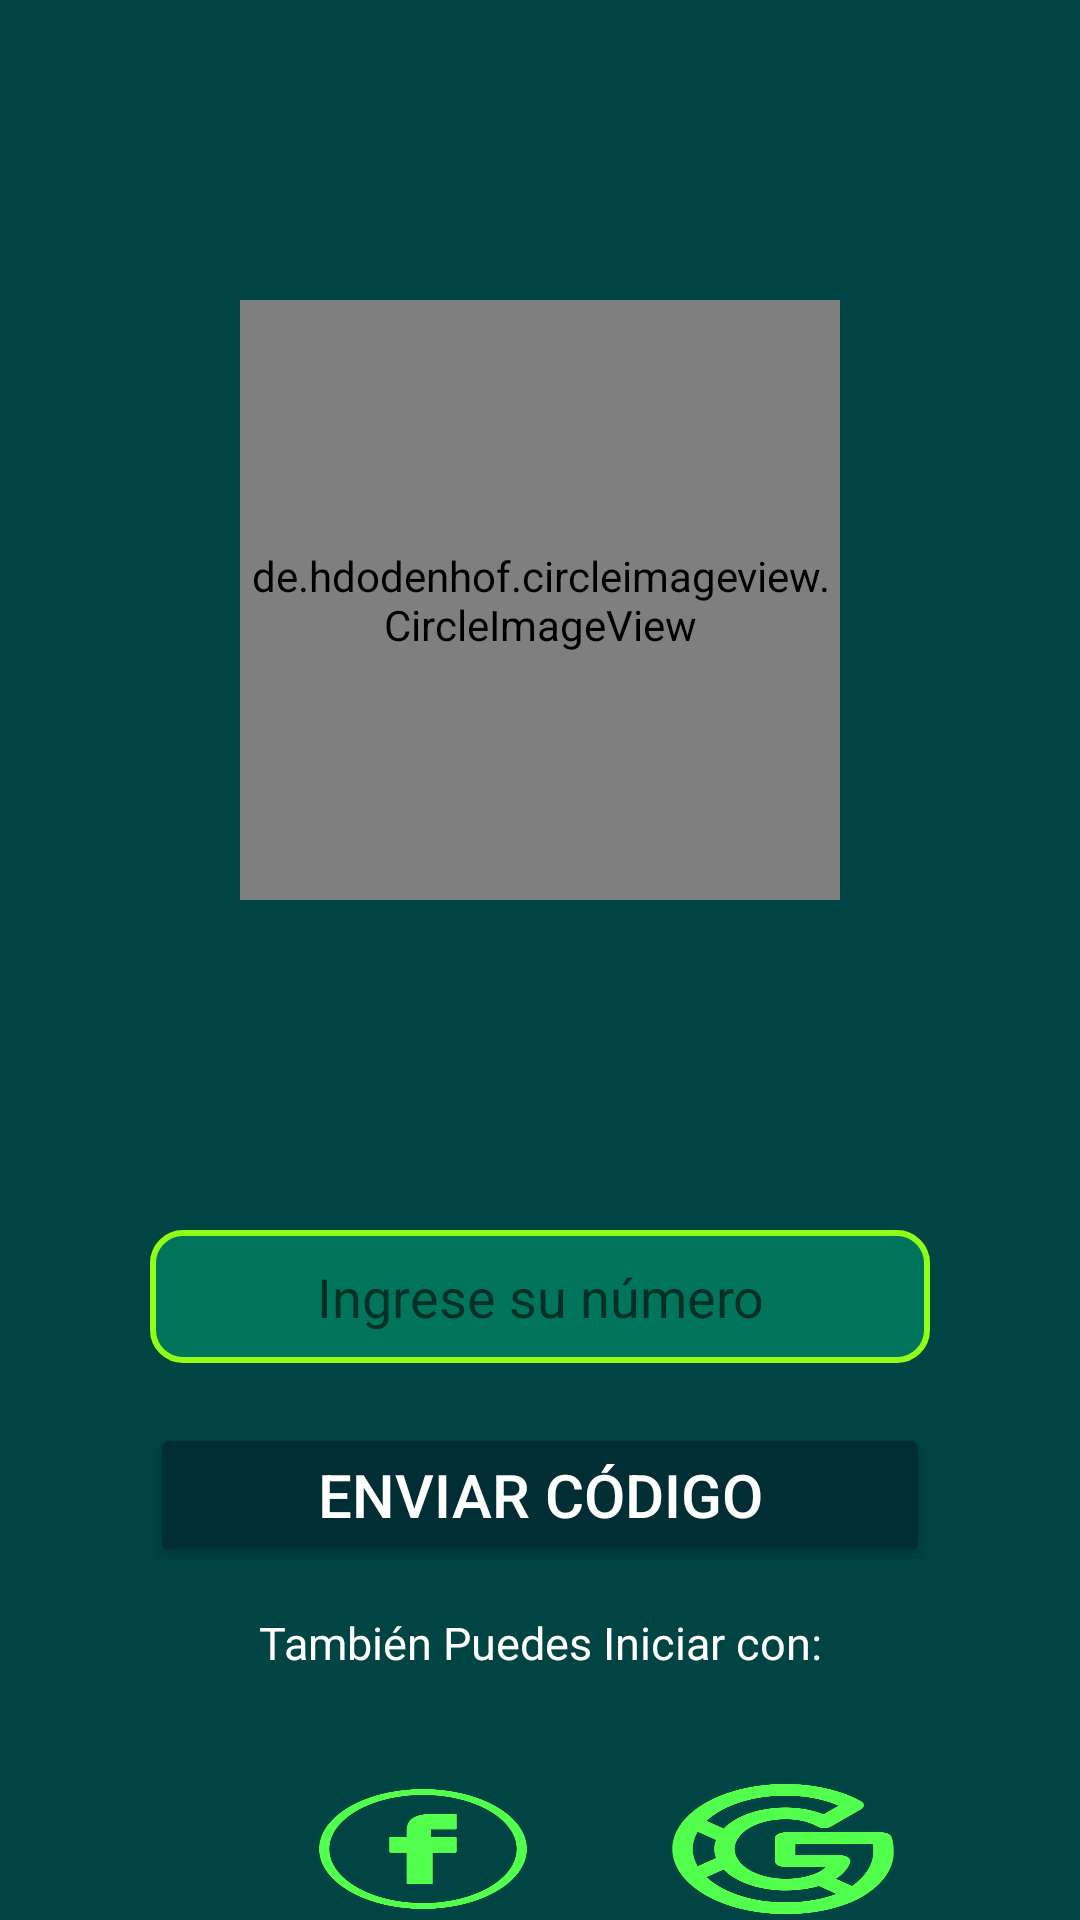

Here is an Android app screen rendered from its layout file. Give the layout XML and the strings, colors and styles it references.
<!-- AndroidManifest.xml: application theme Theme.Carrito -->
<!-- res/layout/activity_login.xml -->
<?xml version="1.0" encoding="utf-8"?>
<RelativeLayout xmlns:android="http://schemas.android.com/apk/res/android"
    xmlns:app="http://schemas.android.com/apk/res-auto"
    xmlns:tools="http://schemas.android.com/tools"
    android:layout_width="match_parent"
    android:layout_height="match_parent"
    android:background="@color/color7"
    tools:context=".LoginActivity">

    <de.hdodenhof.circleimageview.CircleImageView
        android:id="@+id/ImgLogUs"
        android:layout_width="200dp"
        android:layout_height="200dp"
        android:layout_centerHorizontal="true"
        android:layout_marginStart="60dp"
        android:layout_marginTop="100dp"
        android:layout_marginEnd="40dp"
        android:layout_marginBottom="60dp"
        android:background="@drawable/avatar">

    </de.hdodenhof.circleimageview.CircleImageView>



    <EditText
        android:id="@+id/Etnumero"
        android:layout_width="match_parent"
        android:layout_height="wrap_content"
        android:layout_marginStart="50dp"
        android:layout_marginTop="50dp"
        android:layout_marginEnd="50dp"
        android:background="@drawable/edittext_border"
        android:layout_below="@id/ImgLogUs"
        android:hint="@string/hintNumero"
        android:inputType="phone"
        android:padding="10dp"
        android:textAlignment="center"
        android:textColor="@color/white" />

    <EditText
        android:id="@+id/Etcodigo"
        android:layout_width="match_parent"
        android:layout_height="wrap_content"
        android:layout_marginStart="50dp"
        android:layout_marginTop="50dp"
        android:layout_marginEnd="50dp"
        android:background="@drawable/edittext_border"
        android:layout_below="@id/ImgLogUs"
        android:hint="@string/hintPass"
        android:inputType="textPassword"
        android:padding="10dp"
        android:textAlignment="center"
        android:textColor="@color/white"
       android:visibility="gone"
        />

    <Button
        android:id="@+id/BtnEnviarCod"
        android:layout_width="match_parent"
        android:layout_height="wrap_content"
        android:layout_below="@+id/Etnumero"
        android:layout_marginStart="50dp"
        android:layout_marginTop="20dp"
        android:layout_marginEnd="50dp"
        android:backgroundTint="@color/color6"
        android:text="@string/BtnEnviarCod"
        android:textColor="@color/white"
        android:textSize="20dp" />

    <Button
        android:id="@+id/BtnIniciar"
        android:layout_width="match_parent"
        android:layout_height="wrap_content"
        android:layout_below="@+id/Etcodigo"
        android:layout_marginStart="50dp"
        android:layout_marginTop="20dp"
        android:layout_marginEnd="50dp"
        android:backgroundTint="@color/color6"
        android:text="@string/BtnIniciar"
        android:textColor="@color/white"
        android:textSize="20dp"
        android:visibility="gone"/>

    <TextView
        android:layout_below="@id/BtnEnviarCod"
        android:id="@+id/SeleccionRedes"
        android:layout_width="match_parent"
        android:layout_height="wrap_content"
        android:gravity="center"
        android:layout_marginTop="15dp"
        android:text="@string/SeleccionRedes"
        android:textColor="@color/white"
        android:textSize="15dp">

    </TextView>


    <ImageButton
        android:id="@+id/BtnFacebook"
        android:layout_width="82dp"
        android:layout_height="75dp"
        android:layout_below="@+id/SeleccionRedes"
        android:layout_marginStart="100dp"
        android:layout_marginTop="35dp"
        android:layout_marginEnd="50dp"
        android:background="@drawable/facebook1"
        />


    <ImageButton
        android:id="@+id/BtnGoogle"
        android:layout_width="82dp"
        android:layout_height="75dp"
        android:layout_below="@+id/SeleccionRedes"
        android:layout_marginStart="220dp"
        android:layout_marginTop="35dp"
        android:layout_marginEnd="50dp"
        android:background="@drawable/google"
         />


</RelativeLayout>
<!-- resources referenced by this layout -->
<resources>
  <color name="color6">#002e34</color>
  <color name="color7">#004443</color>
  <color name="white">#FFFFFFFF</color>
  <!-- drawable avatar: png bitmap (drawable, 55817 bytes) -->
  <!-- drawable edittext_border (drawable) -->
  <?xml version="1.0" encoding="utf-8"?>
  <shape xmlns:android="http://schemas.android.com/apk/res/android">
      <solid android:color="@color/color8"/>
      <corners android:radius="10dp"/>
      <stroke android:color="@color/color10" android:width="2dp"/>
  </shape>
  <!-- drawable facebook1: png bitmap (drawable, 18836 bytes) -->
  <!-- drawable google: png bitmap (drawable, 25541 bytes) -->
  <string name="BtnEnviarCod">Enviar Código</string>
  <string name="BtnIniciar">Iniciar</string>
  <string name="SeleccionRedes">También Puedes Iniciar con: </string>
  <string name="hintNumero">Ingrese su número</string>
  <string name="hintPass">Contraseña</string>
  <style name="Theme.Carrito" parent="Base.Theme.Carrito" />
  <color name="color8">#00755c</color>
  <color name="color10">#90ff17</color>
  <style name="Base.Theme.Carrito" parent="Theme.AppCompat.DayNight.NoActionBar">
          
          
      </style>
</resources>
